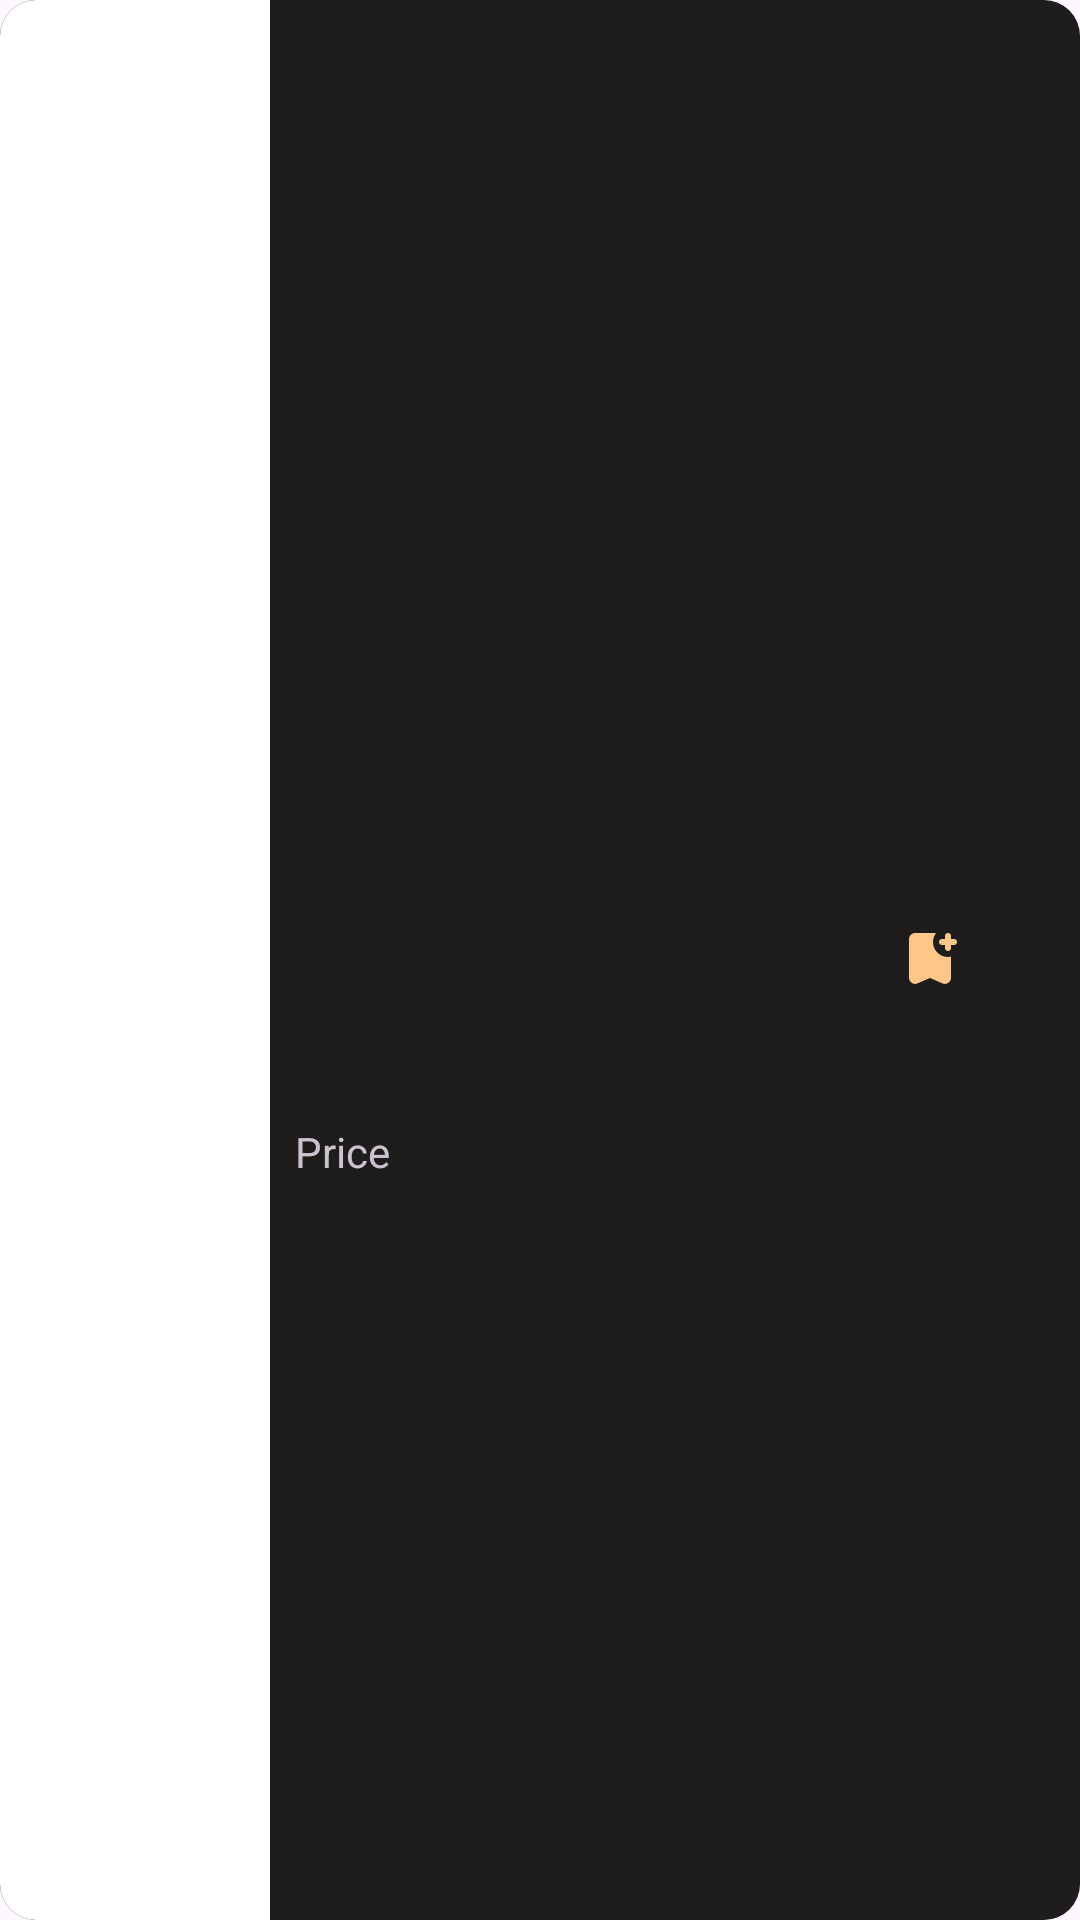

Write the Android layout XML for this screen, with the resource values it uses.
<!-- AndroidManifest.xml: application theme Theme.Java_App -->
<!-- res/layout/watch_view.xml -->
<?xml version="1.0" encoding="utf-8"?>
<androidx.constraintlayout.widget.ConstraintLayout xmlns:android="http://schemas.android.com/apk/res/android"
    android:layout_width="match_parent"
    android:layout_height="80dp"
    xmlns:tools="http://schemas.android.com/tools"
    xmlns:app="http://schemas.android.com/apk/res-auto"
    android:background="@drawable/watch_item_background"
    android:padding="0dp"
    android:layout_margin="10dp"
    >

    <ImageView
        android:background="@drawable/watch_image_background"
        android:id="@+id/watch_image"
        android:layout_width="90dp"
        android:layout_height="match_parent"
        android:scaleType="centerCrop"
        app:layout_constraintBottom_toBottomOf="parent"
        app:layout_constraintEnd_toEndOf="parent"
        app:layout_constraintHorizontal_bias="0.0"
        app:layout_constraintStart_toStartOf="parent"
        app:layout_constraintTop_toTopOf="parent"
        app:layout_constraintVertical_bias="0.0" />

    <TextView
        android:id="@+id/watch_name"
        android:layout_width="100dp"
        android:layout_height="16dp"

        android:textColor="@color/white"

        app:layout_constraintBottom_toTopOf="@+id/watch_price"
        app:layout_constraintEnd_toEndOf="parent"
        app:layout_constraintHorizontal_bias="0.049"
        app:layout_constraintStart_toEndOf="@+id/watch_image"
        app:layout_constraintTop_toTopOf="@+id/watch_image"
        app:layout_constraintVertical_bias="0.75"
        tools:text="Name" />

    <TextView
        android:id="@+id/watch_price"
        android:layout_width="100dp"
        android:layout_height="16dp"
        android:text="Price"
        android:textColor="#CAC4D0"
        app:layout_constraintBottom_toBottomOf="@+id/watch_image"
        app:layout_constraintEnd_toEndOf="parent"
        app:layout_constraintHorizontal_bias="0.049"
        app:layout_constraintStart_toEndOf="@+id/watch_image"
        app:layout_constraintTop_toTopOf="parent"
        app:layout_constraintVertical_bias="0.60"
        tools:text="Price" />

    <CheckBox
        android:id="@+id/quick_favorite_button"
        android:layout_width="wrap_content"
        android:layout_height="wrap_content"
        android:button="@drawable/favorite_checkbox"
        app:buttonTint="@color/orange_accent"
        app:layout_constraintBottom_toBottomOf="parent"
        app:layout_constraintEnd_toEndOf="parent"
        app:layout_constraintHorizontal_bias="0.937"
        app:layout_constraintStart_toEndOf="@+id/watch_image"
        app:layout_constraintTop_toTopOf="parent" />


</androidx.constraintlayout.widget.ConstraintLayout>
<!-- resources referenced by this layout -->
<resources>
  <color name="orange_accent">#FEC78A</color>
  <color name="white">#FFFFFFFF</color>
  <!-- drawable favorite_checkbox (drawable) -->
  <?xml version="1.0" encoding="utf-8"?>
  <selector xmlns:android="http://schemas.android.com/apk/res/android">
          <item
              android:drawable="@drawable/bookmark_add"
              android:state_checked="false"
              />
          <item
              android:drawable="@drawable/bookmark_added"
              android:state_checked="true"
              />
          <item android:drawable="@drawable/bookmark_add"/>
  </selector>
  <!-- drawable watch_image_background (drawable) -->
  <?xml version="1.0" encoding="utf-8"?>
  <shape xmlns:android="http://schemas.android.com/apk/res/android">
      <solid android:color="@color/white"/>
      <corners android:bottomLeftRadius="12dp"
               android:topLeftRadius="12dp"/>
      <padding android:bottom="12dp"
          android:top="12dp"
          android:left="12dp"
          android:right="12dp"
          />
  </shape>
  <!-- drawable watch_item_background (drawable) -->
  <?xml version="1.0" encoding="utf-8"?>
  <shape xmlns:android="http://schemas.android.com/apk/res/android">
      <solid android:color="#1F1D1B"/>
      <corners android:radius="12dp"/>
      <padding android:bottom="12dp"
          android:left="12dp"
          android:right="12dp"
          android:top="12dp"
          />
  </shape>
  <style name="Theme.Java_App" parent="Base.Theme.Java_App" />
  <!-- drawable bookmark_add (drawable) -->
  <vector xmlns:android="http://schemas.android.com/apk/res/android"
      android:width="24dp"
      android:height="24dp"
      android:viewportWidth="960"
      android:viewportHeight="960">
    <path
        android:fillColor="@color/orange_accent"
        android:pathData="M680,280L640,280Q623,280 611.5,268.5Q600,257 600,240Q600,223 611.5,211.5Q623,200 640,200L680,200L680,160Q680,143 691.5,131.5Q703,120 720,120Q737,120 748.5,131.5Q760,143 760,160L760,200L800,200Q817,200 828.5,211.5Q840,223 840,240Q840,257 828.5,268.5Q817,280 800,280L760,280L760,320Q760,337 748.5,348.5Q737,360 720,360Q703,360 691.5,348.5Q680,337 680,320L680,280ZM480,720L312,792Q272,809 236,785.5Q200,762 200,719L200,200Q200,167 223.5,143.5Q247,120 280,120L560,120Q540,150 530,177.5Q520,205 520,240Q520,312 565.5,367Q611,422 680,436Q703,439 720,439Q737,439 760,436L760,719Q760,762 724,785.5Q688,809 648,792L480,720Z"/>
  </vector>
  <!-- drawable bookmark_added (drawable) -->
  <vector xmlns:android="http://schemas.android.com/apk/res/android"
      android:width="24dp"
      android:height="24dp"
      android:viewportWidth="960"
      android:viewportHeight="960">
    <path
        android:fillColor="@color/white"
        android:pathData="M480,720L312,792Q272,809 236,785.5Q200,762 200,719L200,200Q200,167 223.5,143.5Q247,120 280,120L560,120Q540,150 530,177.5Q520,205 520,240Q520,312 565.5,367Q611,422 680,436Q703,439 720,439Q737,439 760,436L760,719Q760,762 724,785.5Q688,809 648,792L480,720ZM713,247L826,134Q838,122 854.5,122Q871,122 883,134Q895,146 895,162.5Q895,179 883,191L741,332Q729,344 713,344Q697,344 685,332L628,275Q617,264 617,247.5Q617,231 628,219Q640,207 656.5,207Q673,207 685,219L713,247Z"/>
  </vector>
  <style name="Base.Theme.Java_App" parent="Theme.Material3.DayNight.NoActionBar">
          
          
      </style>
</resources>
